Run: headless pygame with SDL's dummy video driver; simulated clock (each Clock.tick advances the game by its frame time, no real sleeping); random seed 0; keys injected as events and as key.get_pressed() state; no mouse input.
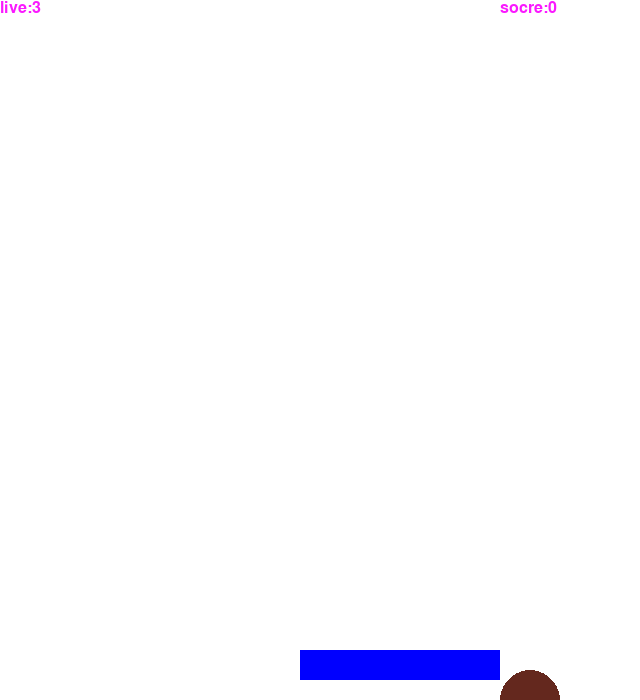
Frame 1 of 4 · flips 1–60 · no input
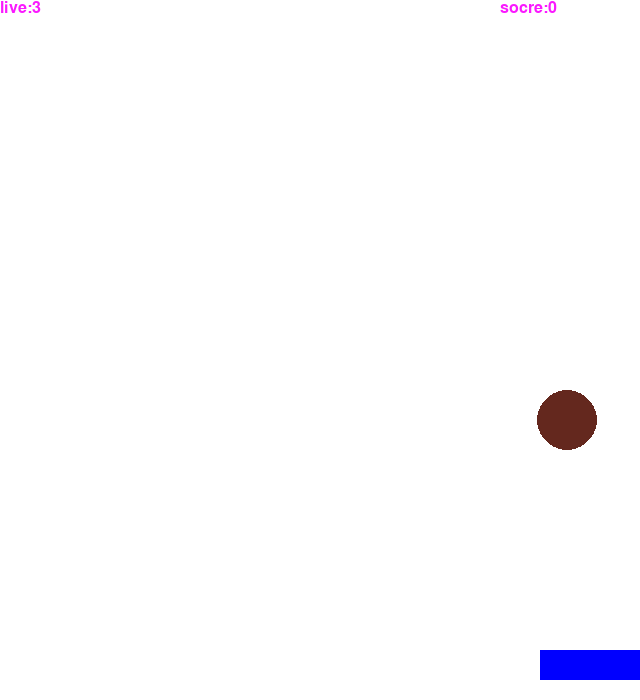
Frame 2 of 4 · flips 61–180 · tapped SPACE, RETURN · held RIGHT (→), D
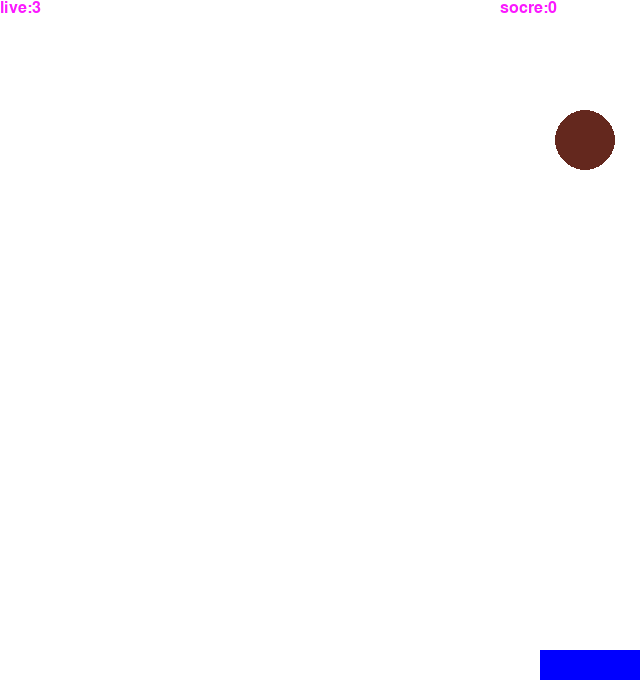
Frame 3 of 4 · flips 181–300 · held DOWN (↓), S
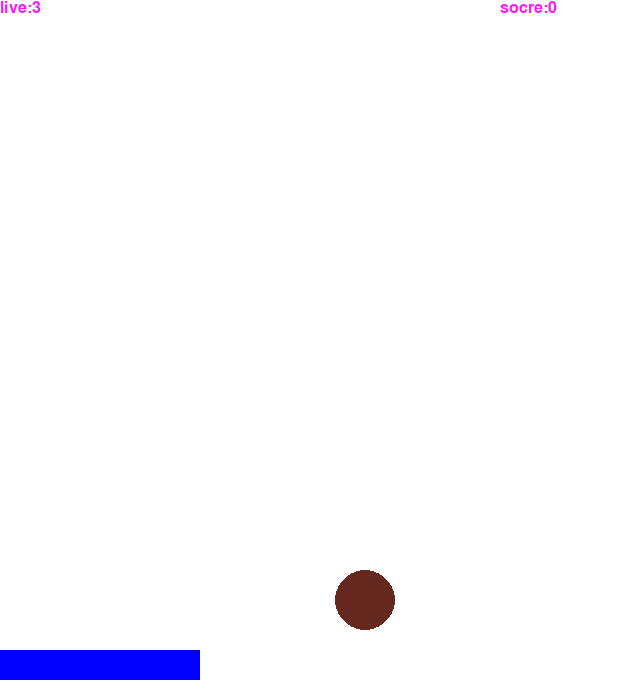
Frame 4 of 4 · flips 301–420 · held LEFT (←), A, UP (↑), W

The pygame program that drew these frames:

import pygame
import sys
import random

# 这节课主要内容是添加了分数和生命值   改变小球的方向

pygame.init()
screen = pygame.display.set_mode((640,700))
pygame.display.set_caption("BAll")

WHITE = (255, 255, 255)
RED = (255, 0, 0)
BLUE = (0, 0, 255)

ball_x = 110
ball_y = 100

rect_x = 300
rect_y = 650

speed = 10
speedx = speed
speedy = speed
clock = pygame.time.Clock()  # 设置时钟
font1 = pygame.font.Font(None, 24)

def print_text(scr, font, x, y, text, color = (250, 25, 255)):
    imgText = font.render(text, True, color)
    screen.blit(imgText, (x, y))

lives = 3
score = 0

while True:
    print(ball_y)
    clock.tick(60)  # 每秒执行60次
    for event in pygame.event.get():
        if event.type == pygame.QUIT:
            sys.exit()

    screen.fill((255,255,255))
    print_text(screen, font1, 0, 0, 'live:' + str(lives))
    print_text(screen, font1, 500, 0, 'socre:' + str(score))
    ball_y += speedy
    ball_x += speedx


    if ball_y > 700:  #   球超过屏幕
        ball_y = -30
        ball_x = random.randint(20, 480)

    if ball_y < 0 and speedy<0:  #   球超过屏幕
        # speedx = -speedx
        speedy = -speedy

    if ball_x<30or ball_x>610:   # 检查左右边缘
        speedx = -speedx

    if ball_y > 650-30:              # 检查挡板是否借住
        if ball_x > rect_x and ball_x < rect_x + 200:
            speedx = -speedx
            speedy = -speedy

    keys = pygame.key.get_pressed()

    if keys[pygame.K_LEFT]:
        rect_x -= 5
    if keys[pygame.K_RIGHT]:
        rect_x += 5

    if rect_x > 640 - 100:
        rect_x = 640 - 100
    if rect_x < 0:
        rect_x = 0
    pygame.draw.circle(screen, (100, 40, 30), (ball_x, ball_y), 30, 0)
    pygame.draw.rect(screen, (0, 0, 255),(rect_x, rect_y, 200, 30))  # 其中第一个元组(x, y)表示的是该矩形左上角的坐标，第二个元组 (width, height)表示的是矩形的宽度和高度。

    pygame.display.update()  # 刷新屏幕内容显示
pygame.quit()  # 退出pygame
